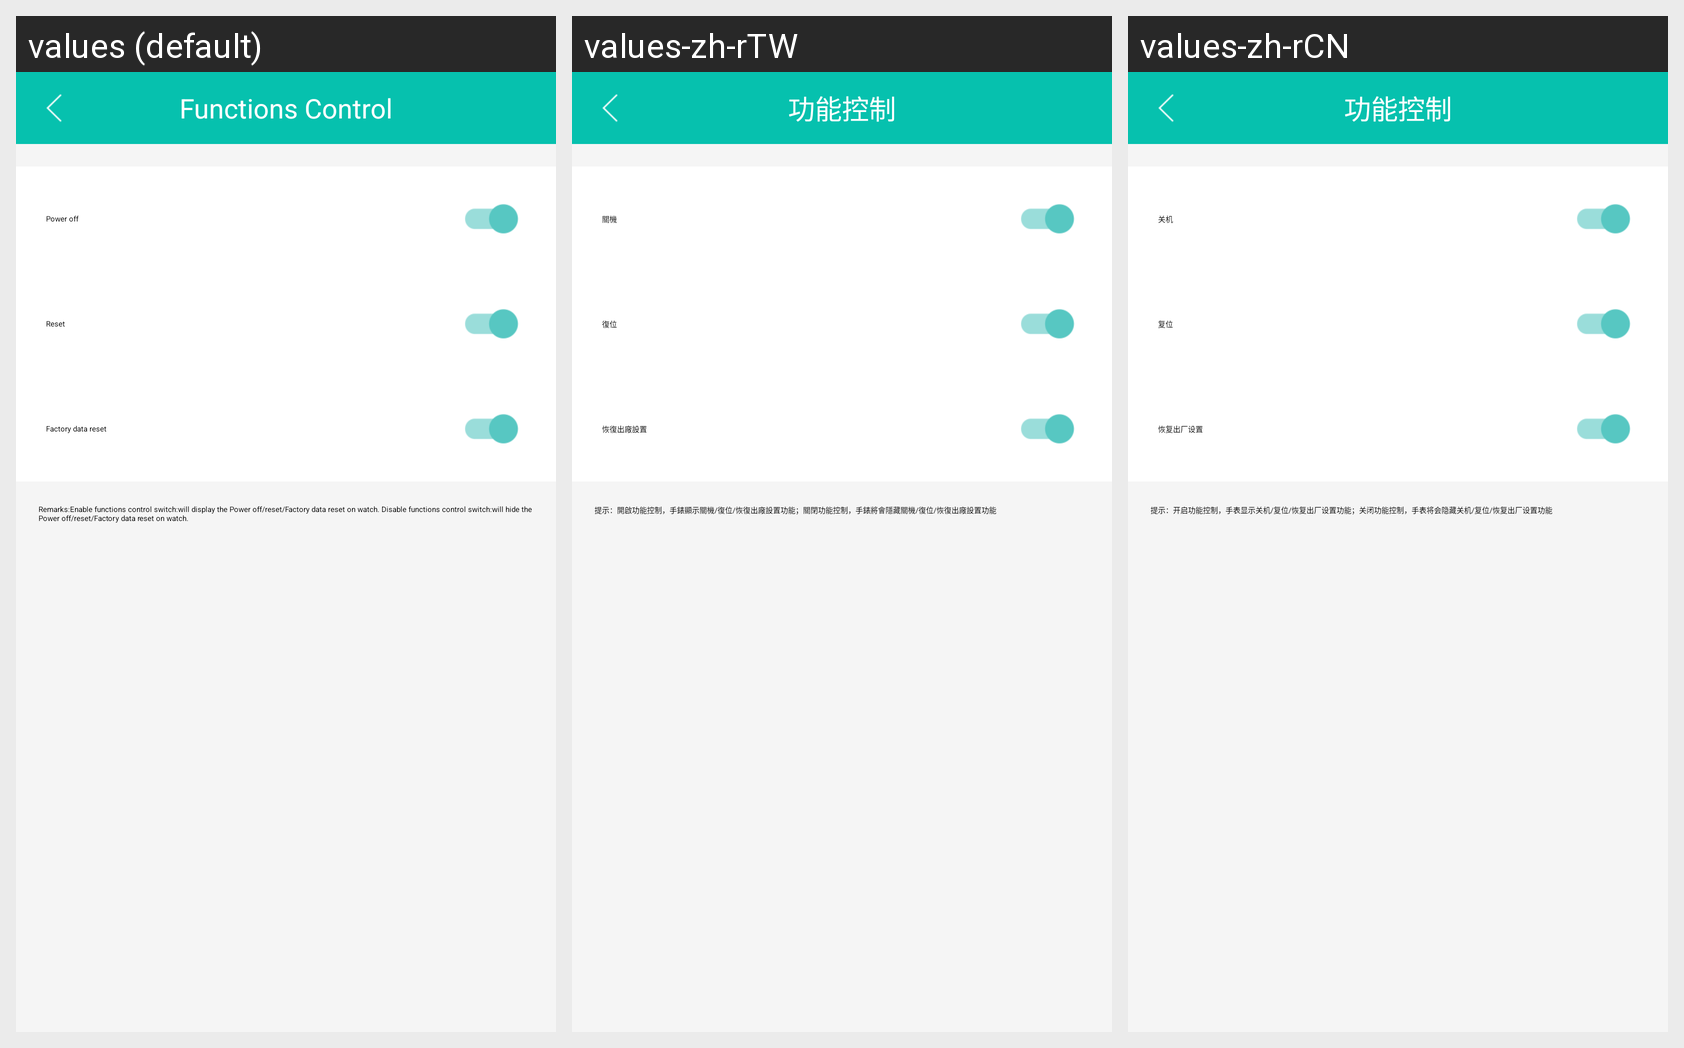

Strings drawn on this Android screen and how each of the app's shown locales translates them:
Android screen res/layout/functioncontrol_activity.xml rendered under 3 locales, left to right: values (default), values-zh-rTW, values-zh-rCN. Device: Nexus 5 (rendered at 1080×1920; each locale shown at half size, 540×960, under a caption strip naming it); theme FullScreen.
Strings drawn on this screen, with the default value and each locale's value (text and hints the layout hard-codes, and strings that could not be matched under every locale, appear in the picture but are not listed):

function_controy
  values: Functions Control
  values-zh-rTW: 功能控制
  values-zh-rCN: 功能控制

function_shutdown
  values: Power off
  values-zh-rTW: 關機
  values-zh-rCN: 关机

function_restart
  values: Reset
  values-zh-rTW: 復位
  values-zh-rCN: 复位

function_reset
  values: Factory data reset
  values-zh-rTW: 恢復出廠設置
  values-zh-rCN: 恢复出厂设置

function_controy_prompt
  values: Remarks:Enable functions control switch:will display the Power off/reset/Factory data reset on watch. Disable functions control switch:will hide the Power off/reset/Factory data reset on watch.
  values-zh-rTW: 提示：開啟功能控制，手錶顯示關機/復位/恢復出廠設置功能；關閉功能控制，手錶將會隱藏關機/復位/恢復出廠設置功能
  values-zh-rCN: 提示：开启功能控制，手表显示关机/复位/恢复出厂设置功能；关闭功能控制，手表将会隐藏关机/复位/恢复出厂设置功能
